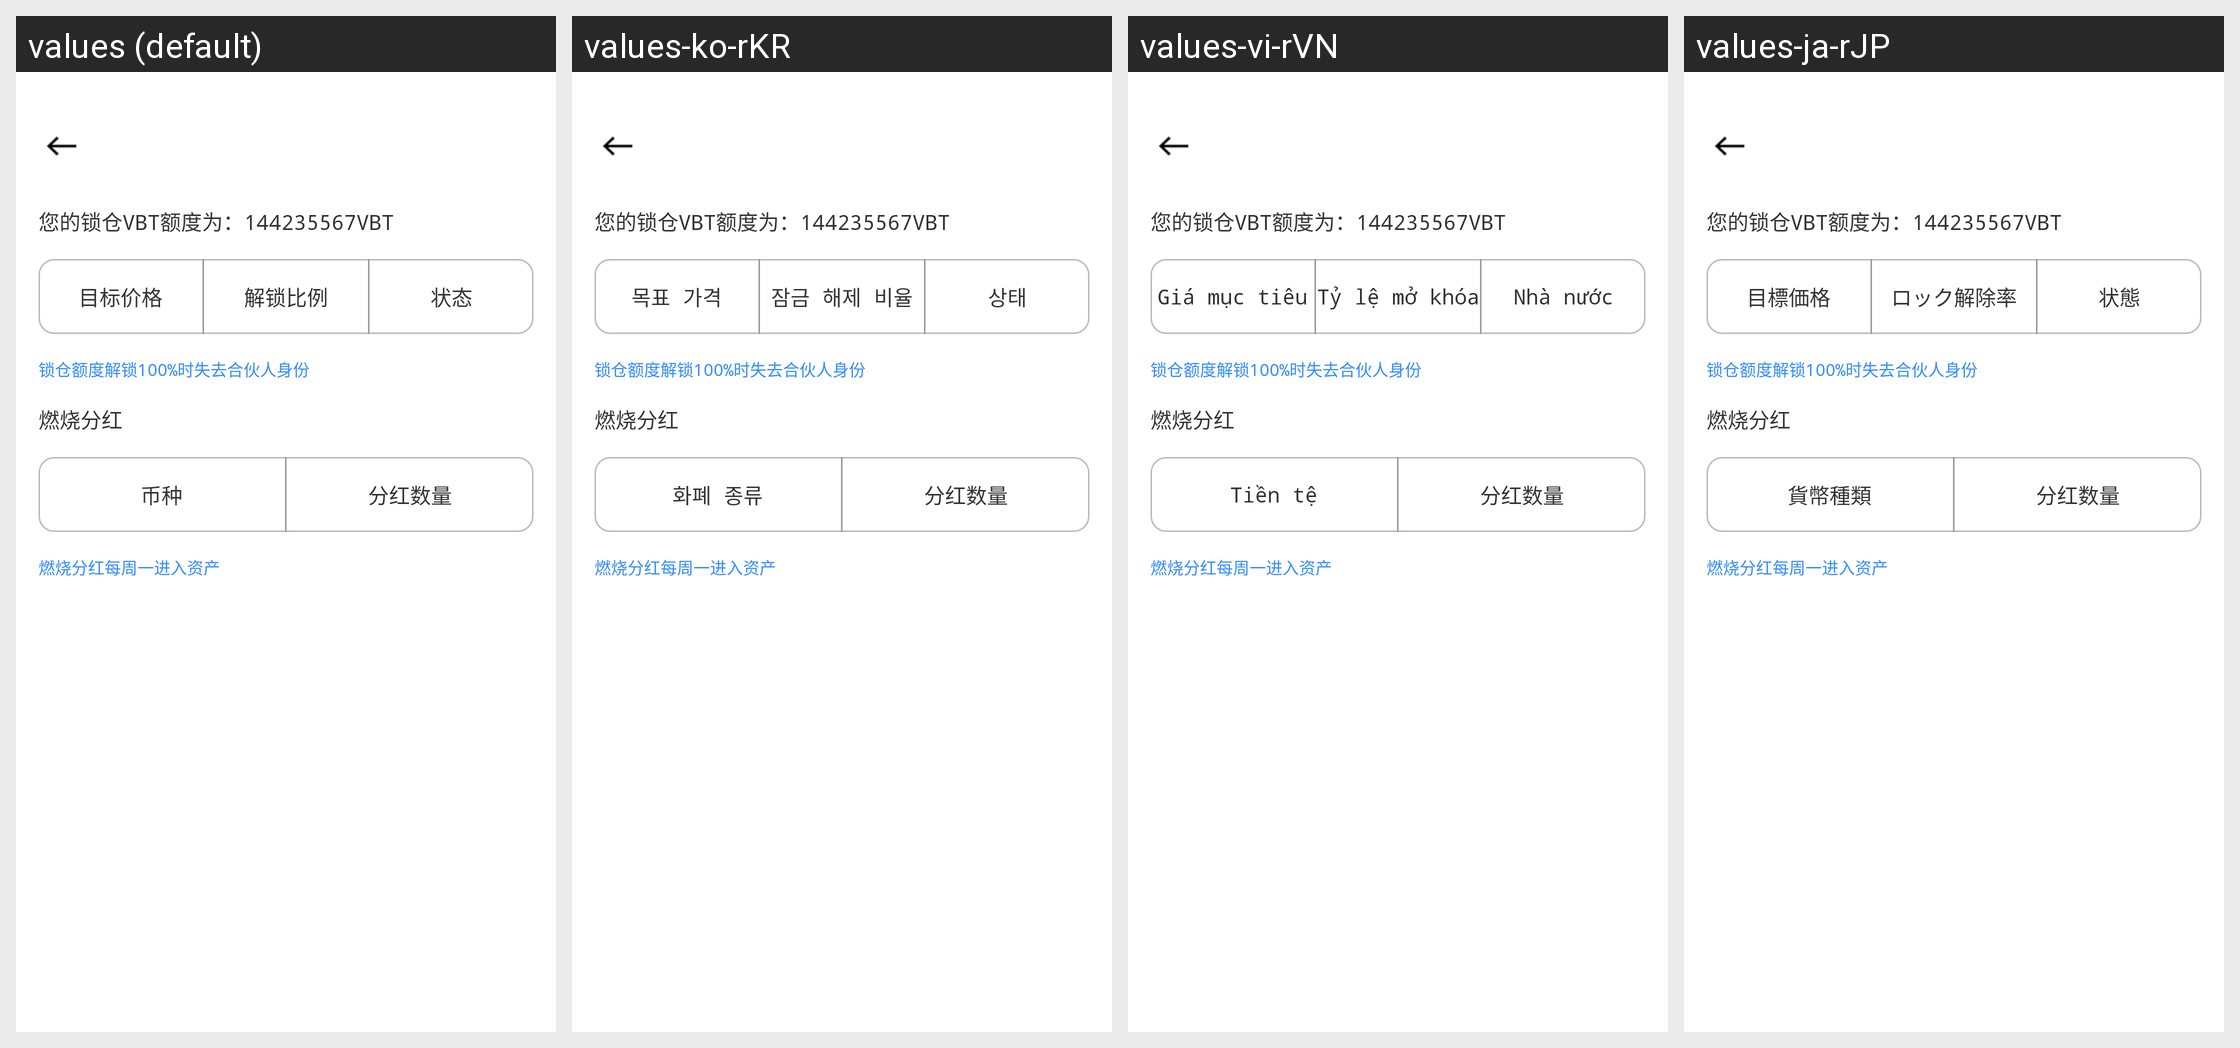

For this localized Android screen grid, give each drawn string resource with its value in every locale shown.
Android screen res/layout/activity_mypartner.xml rendered under 4 locales, left to right: values (default), values-ko-rKR, values-vi-rVN, values-ja-rJP. Device: Nexus 5 (rendered at 1080×1920; each locale shown at half size, 540×960, under a caption strip naming it); theme AppTheme.ToolBar.
Other locales in the repository, not shown: values-en-rUS.
Strings drawn on this screen, with the default value and each locale's value (text and hints the layout hard-codes, and strings that could not be matched under every locale, appear in the picture but are not listed):

partner_coin_price
  values: 目标价格
  values-ko-rKR: 목표 가격
  values-vi-rVN: Giá mục tiêu
  values-ja-rJP: 目標価格

partner_lock
  values: 解锁比例
  values-ko-rKR: 잠금 해제 비율
  values-vi-rVN: Tỷ lệ mở khóa
  values-ja-rJP: ロック解除率

status
  values: 状态
  values-ko-rKR: 상태
  values-vi-rVN: Nhà nước
  values-ja-rJP: 状態

coin
  values: 币种
  values-ko-rKR: 화폐 종류
  values-vi-rVN: Tiền tệ
  values-ja-rJP: 貨幣種類
